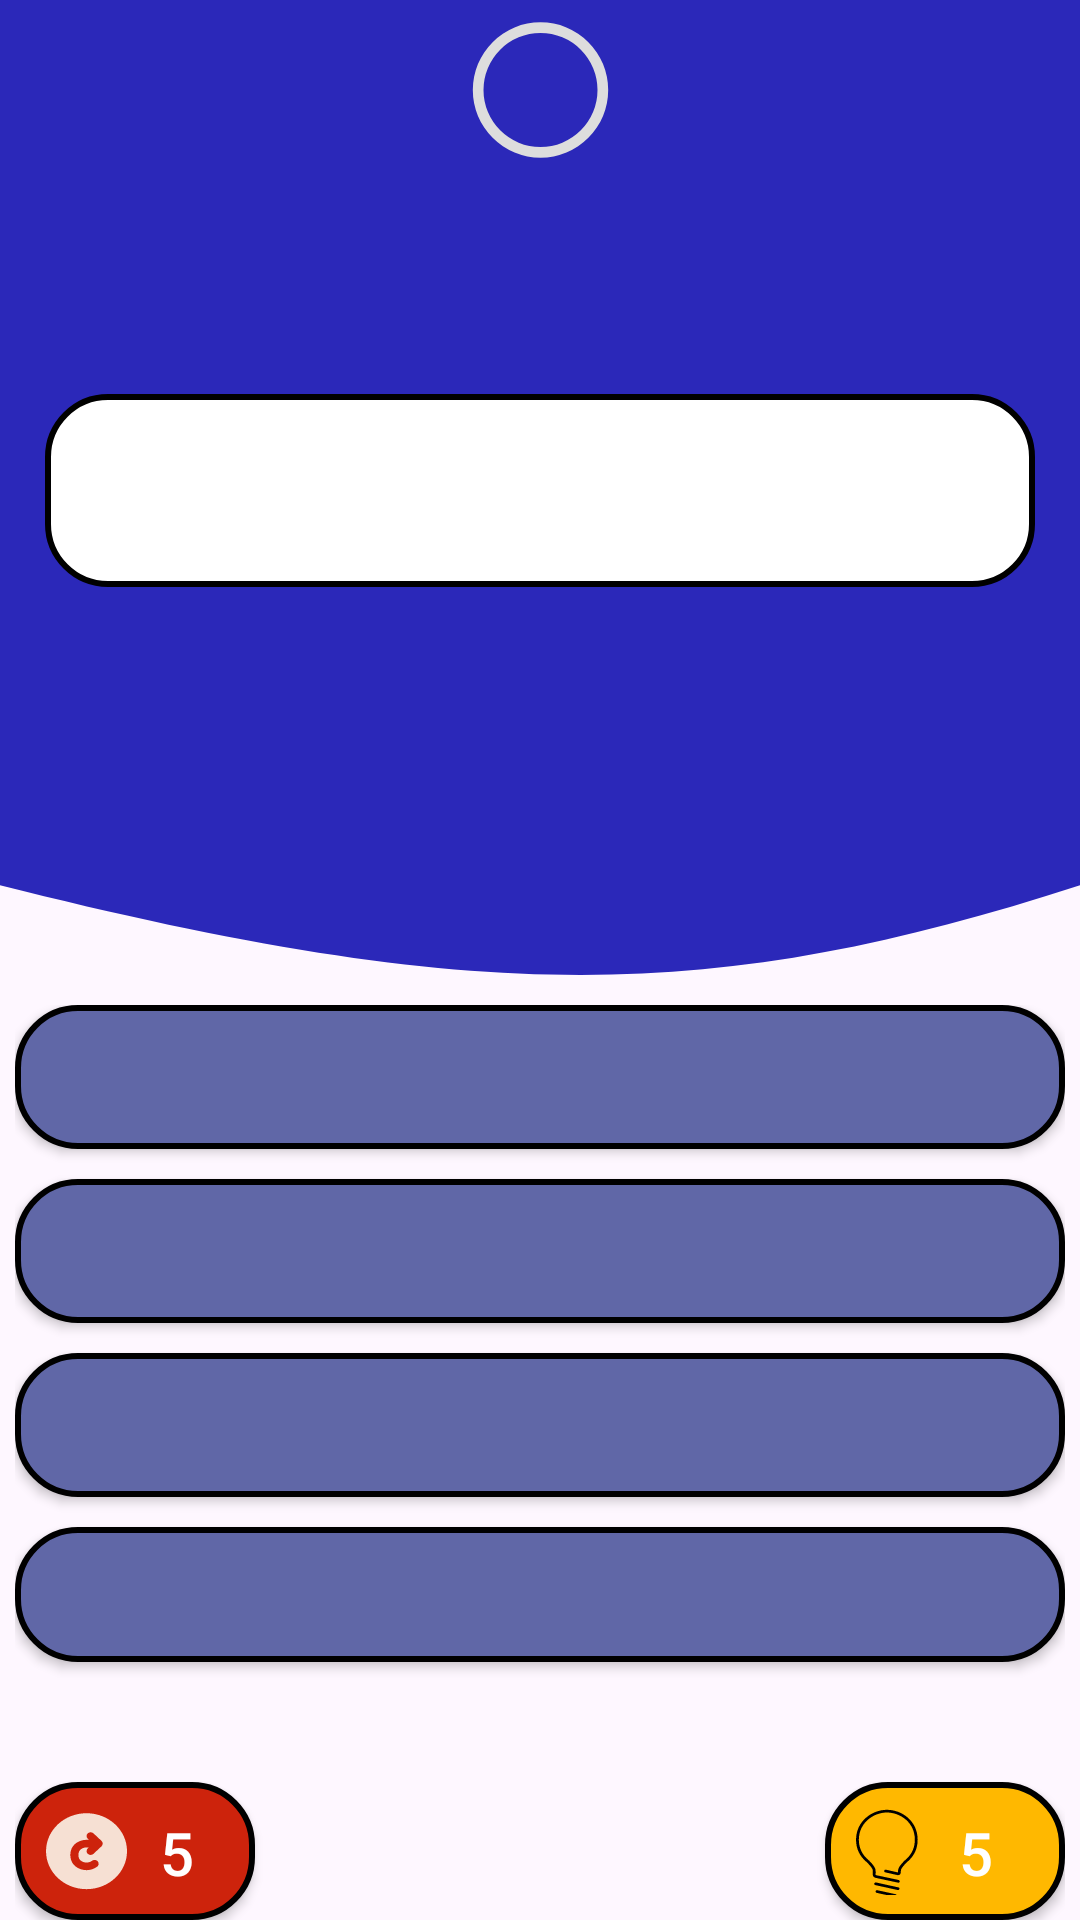

Reconstruct the res/layout file that produces this screen, plus the resources it refers to.
<!-- AndroidManifest.xml: application theme Theme.FarmaChallange -->
<!-- res/layout/fragment_single_game.xml -->
<?xml version="1.0" encoding="utf-8"?>
<androidx.constraintlayout.widget.ConstraintLayout xmlns:android="http://schemas.android.com/apk/res/android"
    xmlns:app="http://schemas.android.com/apk/res-auto"
    xmlns:tools="http://schemas.android.com/tools"
    android:layout_width="match_parent"
    android:layout_height="match_parent"
    tools:context=".ui.view.fragments.SingleGameFragment">

    
    <androidx.constraintlayout.widget.ConstraintLayout
        android:id="@+id/constraintLayout2"
        android:layout_width="0dp"
        android:layout_height="0dp"
        android:layout_marginBottom="10dp"
        android:background="@drawable/background_top"
        app:layout_constraintBottom_toTopOf="@+id/constraintLayout4"
        app:layout_constraintEnd_toEndOf="parent"
        app:layout_constraintStart_toStartOf="parent"
        app:layout_constraintTop_toTopOf="parent">

        <TextView
            android:id="@+id/tvCountQuest"
            android:layout_width="wrap_content"
            android:layout_height="wrap_content"
            android:layout_marginStart="20dp"
            android:textColor="@color/white"
            android:textSize="20dp"
            android:textStyle="bold"
            app:layout_constraintBottom_toBottomOf="@+id/prbTiempo"
            app:layout_constraintStart_toStartOf="parent"
            tools:text="1/10" />

        <androidx.constraintlayout.widget.ConstraintLayout
            android:id="@+id/constrainText"
            android:layout_width="match_parent"
            android:layout_height="wrap_content"
            android:layout_margin="15dp"
            android:background="@drawable/background_question"
            app:layout_constraintBottom_toBottomOf="parent"
            app:layout_constraintEnd_toEndOf="parent"
            app:layout_constraintStart_toStartOf="parent"
            app:layout_constraintTop_toBottomOf="@+id/prbTiempo"
            app:layout_constraintVertical_bias="0.331">

            <TextView
                android:id="@+id/tvPregunta"
                android:layout_width="match_parent"
                android:layout_height="match_parent"
                android:layout_margin="20dp"
                android:gravity="center"
                android:textAlignment="center"
                android:textColor="@color/black"
                android:textSize="18sp"
                app:layout_constraintBottom_toBottomOf="parent"
                app:layout_constraintEnd_toEndOf="parent"
                app:layout_constraintStart_toStartOf="parent"
                app:layout_constraintTop_toTopOf="parent"
                tools:text="¿Cuál de los siguientes se usa como antiespasmódico?" />

            <ProgressBar
                android:id="@+id/progressQuest"
                android:layout_width="wrap_content"
                android:layout_height="wrap_content"
                android:progressTint="@color/azulU"
                app:layout_constraintBottom_toBottomOf="parent"
                app:layout_constraintEnd_toEndOf="parent"
                app:layout_constraintStart_toStartOf="parent"
                app:layout_constraintTop_toTopOf="parent"
                android:visibility="gone"
                tools:visibility="visible"

                />

        </androidx.constraintlayout.widget.ConstraintLayout>

        <ProgressBar
            android:id="@+id/prbTiempo"
            android:layout_width="57dp"
            android:layout_height="60dp"
            android:indeterminateOnly="false"
            android:progressDrawable="@drawable/circleprogressbar"
            app:layout_constraintEnd_toEndOf="parent"
            app:layout_constraintStart_toStartOf="parent"
            app:layout_constraintTop_toTopOf="parent"
            tools:progress="50" />

        <TextView
            android:id="@+id/tvTiempo"
            android:layout_width="wrap_content"
            android:layout_height="wrap_content"
            android:layout_gravity="center"
            android:textAppearance="@style/TextAppearance.AppCompat.Large"
            android:textColor="#ffffff"
            app:layout_constraintBottom_toBottomOf="@+id/prbTiempo"
            app:layout_constraintEnd_toEndOf="@+id/prbTiempo"
            app:layout_constraintStart_toStartOf="@+id/prbTiempo"
            app:layout_constraintTop_toTopOf="@+id/prbTiempo"
            tools:text="50" />


    </androidx.constraintlayout.widget.ConstraintLayout>

    <androidx.constraintlayout.widget.ConstraintLayout
        android:id="@+id/constraintLayout4"
        android:layout_width="350dp"
        android:layout_height="0dp"
        app:layout_constraintBottom_toBottomOf="parent"
        app:layout_constraintEnd_toEndOf="parent"
        app:layout_constraintStart_toStartOf="parent">

        <androidx.appcompat.widget.AppCompatButton
            android:id="@+id/btnChoice1"
            android:layout_width="match_parent"
            android:layout_height="wrap_content"
            android:background="@drawable/background_button_choice"
            android:textAllCaps="false"
            android:textColor="@color/white"
            android:textSize="18dp"
            android:textStyle="bold"
            app:layout_constraintEnd_toEndOf="parent"
            app:layout_constraintStart_toStartOf="parent"
            app:layout_constraintTop_toTopOf="parent"
            tools:text="Holaa" />

        <androidx.appcompat.widget.AppCompatButton
            android:id="@+id/btnChoice2"
            android:layout_width="0dp"
            android:layout_height="wrap_content"
            android:layout_marginTop="10dp"
            android:background="@drawable/background_button_choice"
            android:textAllCaps="false"
            android:textColor="@color/white"
            android:textSize="18dp"
            android:textStyle="bold"
            app:layout_constraintEnd_toEndOf="parent"
            app:layout_constraintStart_toStartOf="parent"
            app:layout_constraintTop_toBottomOf="@id/btnChoice1"
            tools:text="Holaa" />

        <androidx.appcompat.widget.AppCompatButton
            android:id="@+id/btnChoice3"
            android:layout_width="0dp"
            android:layout_height="wrap_content"
            android:layout_marginTop="10dp"
            android:background="@drawable/background_button_choice"
            android:textColor="@color/white"
            android:textSize="18dp"
            android:textStyle="bold"
            app:layout_constraintEnd_toEndOf="parent"
            app:layout_constraintStart_toStartOf="parent"
            app:layout_constraintTop_toBottomOf="@id/btnChoice2"
            tools:text="Holaa" />

        <androidx.appcompat.widget.AppCompatButton
            android:id="@+id/btnChoice4"
            android:layout_width="0dp"
            android:layout_height="45dp"
            android:layout_marginTop="10dp"
            android:background="@drawable/background_button_choice"
            android:textColor="#ffff"
            android:textSize="18dp"
            android:textStyle="bold"
            app:layout_constraintEnd_toEndOf="parent"
            app:layout_constraintStart_toStartOf="parent"
            app:layout_constraintTop_toBottomOf="@+id/btnChoice3"
            tools:text="Holaa" />

        <androidx.appcompat.widget.AppCompatButton
            android:id="@+id/buttonPreg"
            android:layout_width="80dp"
            android:layout_height="46dp"
            android:layout_marginTop="40dp"
            android:background="@drawable/background_button_incorect"
            android:drawableStart="@drawable/reloadcircle"
            android:padding="10dp"
            android:text="5"
            android:textColor="@color/white"
            android:textSize="20dp"
            app:layout_constraintBottom_toBottomOf="parent"
            app:layout_constraintStart_toStartOf="parent"
            app:layout_constraintTop_toBottomOf="@id/btnChoice4"></androidx.appcompat.widget.AppCompatButton>

        <androidx.appcompat.widget.AppCompatButton
            android:id="@+id/btnHelp"
            android:layout_width="80dp"
            android:layout_height="46dp"
            android:background="@drawable/background_button_overtime"
            android:drawableStart="@drawable/foco"
            android:gravity="center"
            android:padding="10dp"
            android:text="5"
            android:textColor="@color/white"
            android:textSize="20dp"
            app:layout_constraintBottom_toBottomOf="parent"
            app:layout_constraintEnd_toEndOf="parent"

            />

    </androidx.constraintlayout.widget.ConstraintLayout>


</androidx.constraintlayout.widget.ConstraintLayout>
<!-- resources referenced by this layout -->
<resources>
  <color name="azulU">#1A5C9F</color>
  <color name="black">#FF000000</color>
  <color name="white">#FFFFFFFF</color>
  
      //Paleta de colores
  <!-- drawable background_button_choice (drawable) -->
  <?xml version="1.0" encoding="utf-8"?>
  <selector xmlns:android="http://schemas.android.com/apk/res/android">
      <item>
          <shape android:shape="rectangle">
              <solid android:color="#6067A7" /> 
              <corners
                  android:radius="20dp"
                  />
              <stroke
                  android:width="2dp"
                  android:color="@color/black" />
          </shape>
      </item>
  </selector>
  <!-- drawable background_button_incorect (drawable) -->
  <?xml version="1.0" encoding="utf-8"?>
  <selector xmlns:android="http://schemas.android.com/apk/res/android">
      <item>
          <shape android:shape="rectangle">
              <solid android:color="#CD230C" />
              <corners
                  android:radius="20dp"
                  />
              <stroke
                  android:width="2dp"
                  android:color="@color/black" />
          </shape>
      </item>
  </selector>
  <!-- drawable background_button_overtime (drawable) -->
  <?xml version="1.0" encoding="utf-8"?>
  <selector xmlns:android="http://schemas.android.com/apk/res/android">
      <item>
          <shape android:shape="rectangle">
              <solid android:color="@color/amarillo" /> 
              <corners
                  android:radius="20dp"
                  />
              <stroke
                  android:width="2dp"
                  android:color="@color/black" />
          </shape>
      </item>
  </selector>
  <!-- drawable background_question (drawable) -->
  <?xml version="1.0" encoding="utf-8"?>
  <selector xmlns:android="http://schemas.android.com/apk/res/android">
      <item>
          <shape android:shape="rectangle">
              <solid
                  android:color="#FFFF"/>
              <corners
                  android:radius="20dp"/>
              <stroke
                  android:width="2dp"
                  android:color="@color/black">
              </stroke>
          </shape>
      </item>
  </selector>
  <!-- drawable background_top (drawable) -->
  <vector xmlns:android="http://schemas.android.com/apk/res/android"
      android:width="360dp"
      android:height="327dp"
      android:viewportWidth="360"
      android:viewportHeight="327">
      <path
          android:pathData="M0,0H360V296.92C238.6,336.51 160.28,337.54 0,296.92V0Z"
          android:fillColor="#2B28B9"/>
  </vector>
  <!-- drawable circleprogressbar (drawable) -->
  <?xml version="1.0" encoding="utf-8"?>
  <layer-list xmlns:android="http://schemas.android.com/apk/res/android">
      <item>
          <shape
              android:shape="ring"
              android:thicknessRatio="16"
              android:useLevel="false">
              <solid android:color="#DDD"/>
          </shape>
      </item>
      <item>
          <rotate
              android:fromDegrees="270"
              android:toDegrees="270">
              <shape
                  android:shape="ring"
                  android:thicknessRatio="16"
                  android:useLevel="true">
                  <solid android:color="#4D3AFF"/>
              </shape>
          </rotate>
      </item>
  </layer-list>
  <style name="Theme.FarmaChallange" parent="Base.Theme.FarmaChallange" />
  <color name="amarillo">#FFB800</color>
  <style name="Base.Theme.FarmaChallange" parent="Theme.Material3.DayNight.NoActionBar">
          
          
      </style>
</resources>
